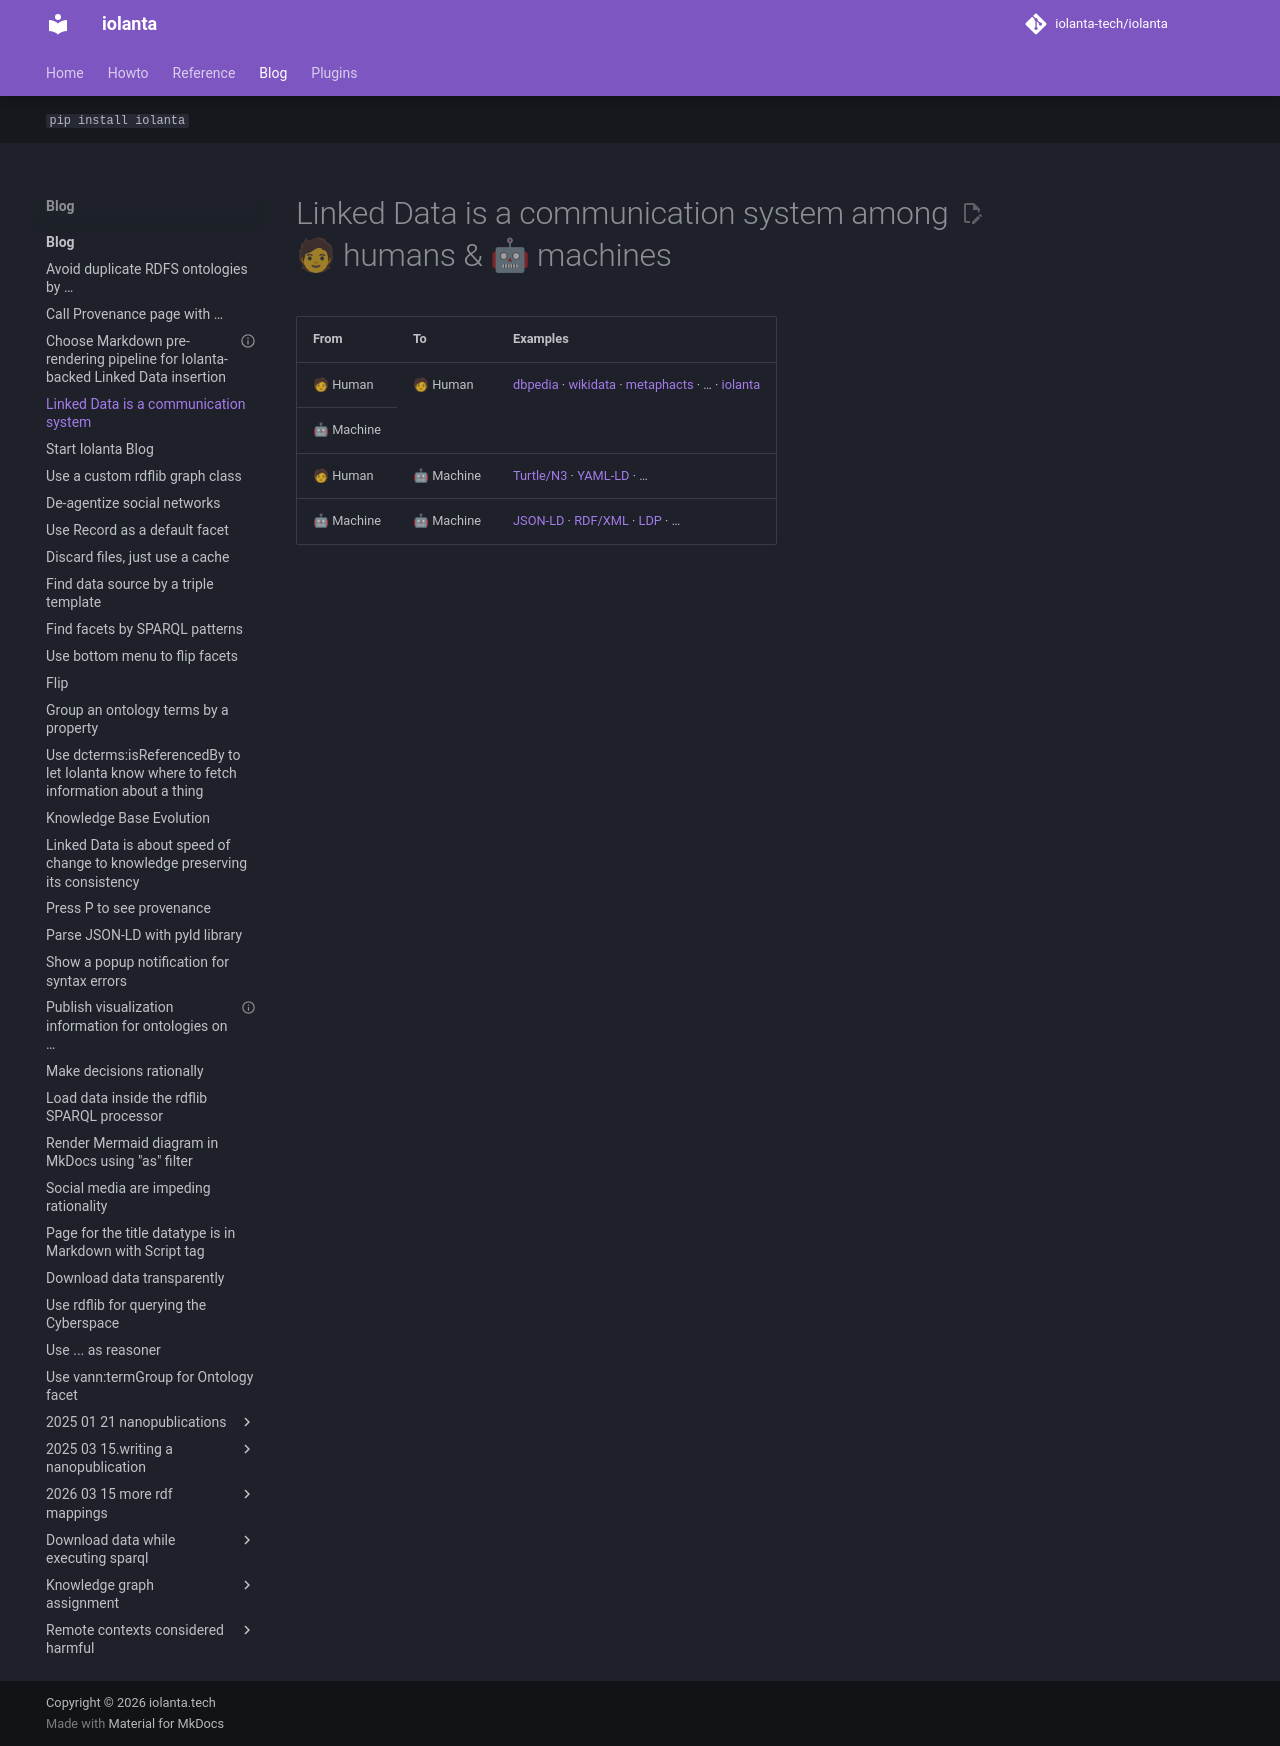

repository: iolanta-tech/iolanta · page: blog/communication-directions/index.html · generator: mkdocs

---
date: 2024-02-24
title: Linked Data is a communication system
---

# Linked Data is a communication system among 🧑 humans & 🤖 machines

<table>
    <thead>
        <tr>
            <th>From</th>
            <th>To</th>
            <th>Examples</th>
        </tr>
    </thead>
    <tbody>
        <tr>
            <td>🧑 Human</td>
            <td rowspan="2">🧑 Human</td>
            <td rowspan="2">
                <a href="https://dbpedia.org">dbpedia</a> ·
                <a href="https://wikidata.org">wikidata</a> ·
                <a href="https://metaphacts.com">metaphacts</a> ·
                … ·
                <a href="https://iolanta.tech">iolanta</a>
            </td>
        </tr>
        <tr>
            <td>🤖 Machine</td>
        </tr>
        <tr>
            <td>🧑 Human</td>
            <td>🤖 Machine</td>
            <td>
                <a href="https://www.w3.org/TR/turtle/">Turtle/N3</a> ·
                <a href="https://json-ld.github.io/yaml-ld/spec/">YAML-LD</a> ·
                …
            </td>
        </tr>
        <tr>
            <td>🤖 Machine</td>
            <td>🤖 Machine</td>
            <td>
                <a href="https://json-ld.org">JSON-LD</a> ·
                <a href="https://www.w3.org/TR/rdf-syntax-grammar/">RDF/XML</a> ·
                <a href="https://www.w3.org/TR/ldp/">LDP</a> ·
                …
            </td>
        </tr>
    </tbody>
</table>
